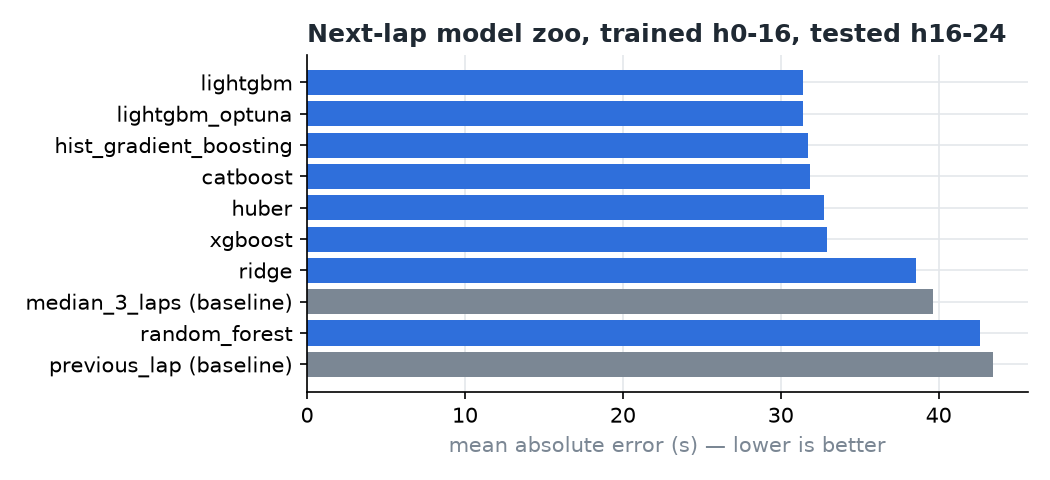

The table this chart was drawn from, first rows:
model, mae_all_s, mae_clean_s, diff_vs_previous_lap_s, ci_low_s, ci_high_s, n_laps
lightgbm, 31.38, 8.358, -12.07, -35.03, -0.3612, 939
lightgbm_optuna, 31.41, 8.756, -12.04, -34.92, -0.4231, 939
hist_gradient_boosting, 31.7, 8.444, -11.75, -34.68, -0.01443, 939
catboost, 31.87, 8.526, -11.58, -34.49, 0.1868, 939
huber, 32.73, 10.5, -10.72, -33.84, 1.153, 939
xgboost, 32.9, 8.432, -10.55, -33.75, 1.536, 939
ridge, 38.56, 18.33, -4.896, -26.55, 6.258, 939
median_3_laps (baseline), 39.67, 13.6, -3.784, -20.78, 4.993, 939
random_forest, 42.59, 11.68, -0.8622, -23.68, 12.76, 939
previous_lap (baseline), 43.45, 10.73, 0.0, 0.0, 0.0, 939
